Run: headless pygame with SDL's dummy video driver; simulated clock (each Clock.tick advances the game by its frame time, no real sleeping); random seed 0; keys injected as events and as key.get_pressed() state; no mouse input.
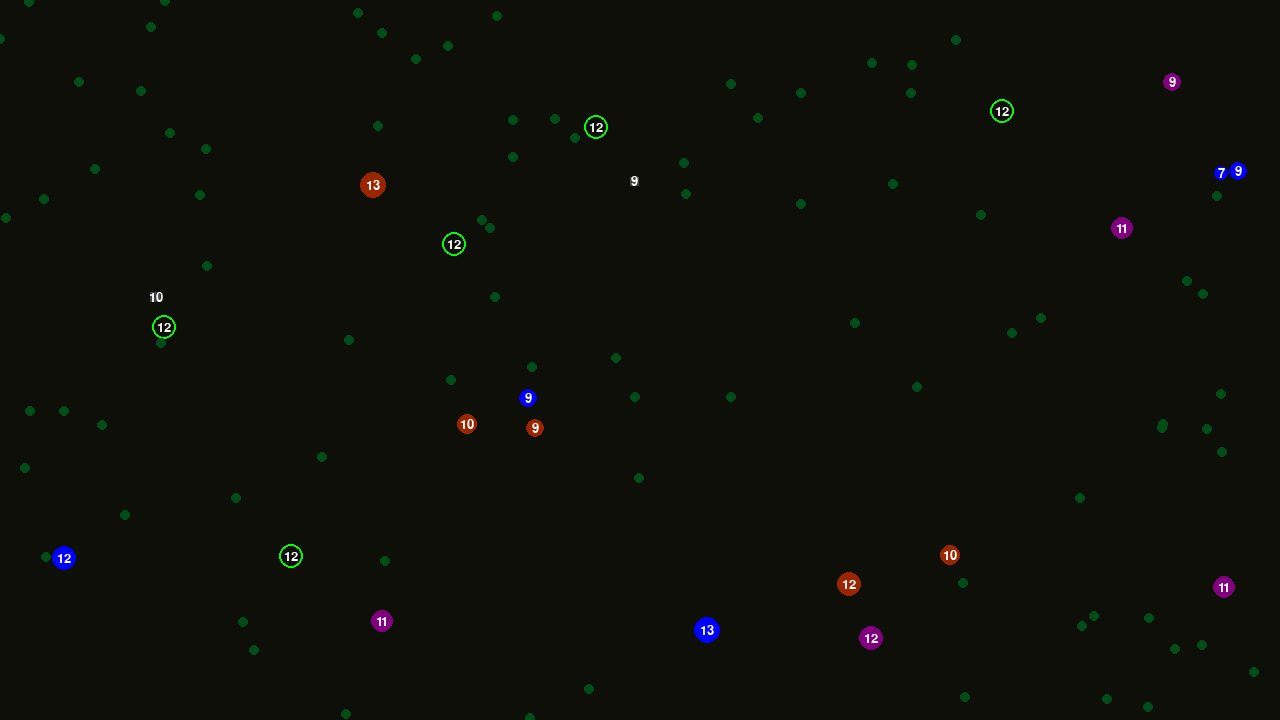
Frame 1 of 4 · flips 1–60 · no input
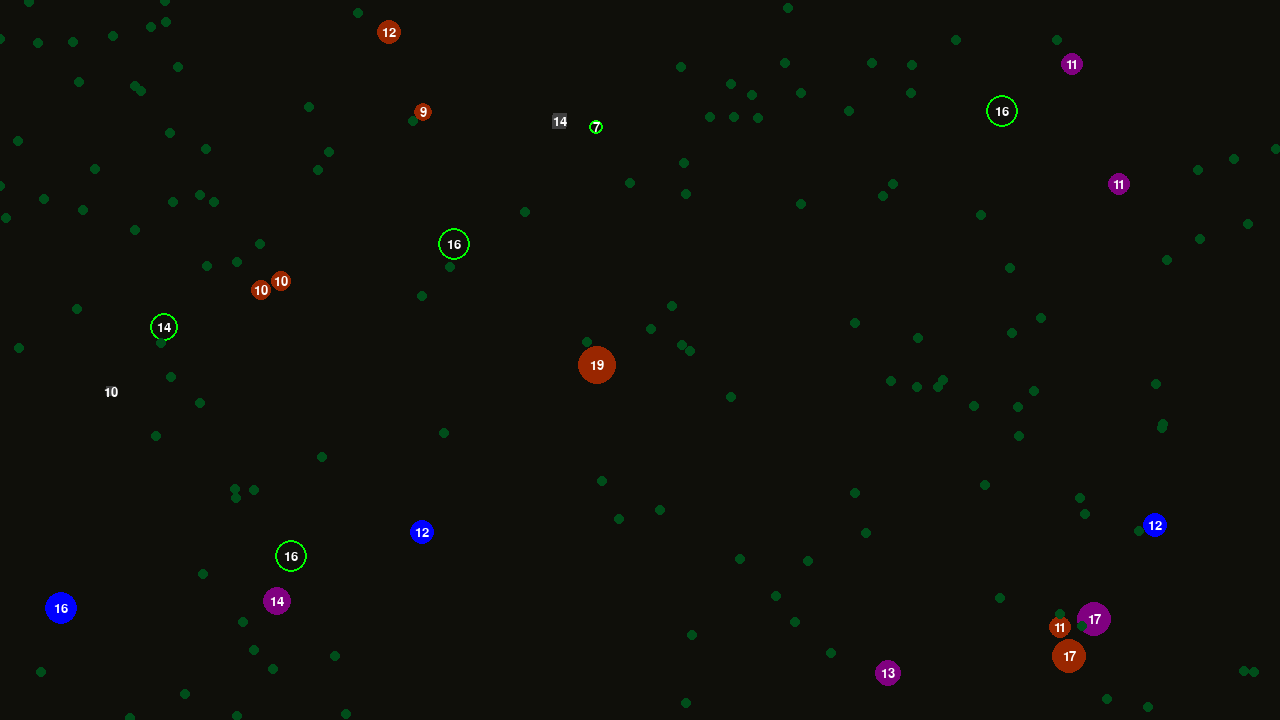
Frame 2 of 4 · flips 61–180 · tapped SPACE, RETURN · held RIGHT (→), D
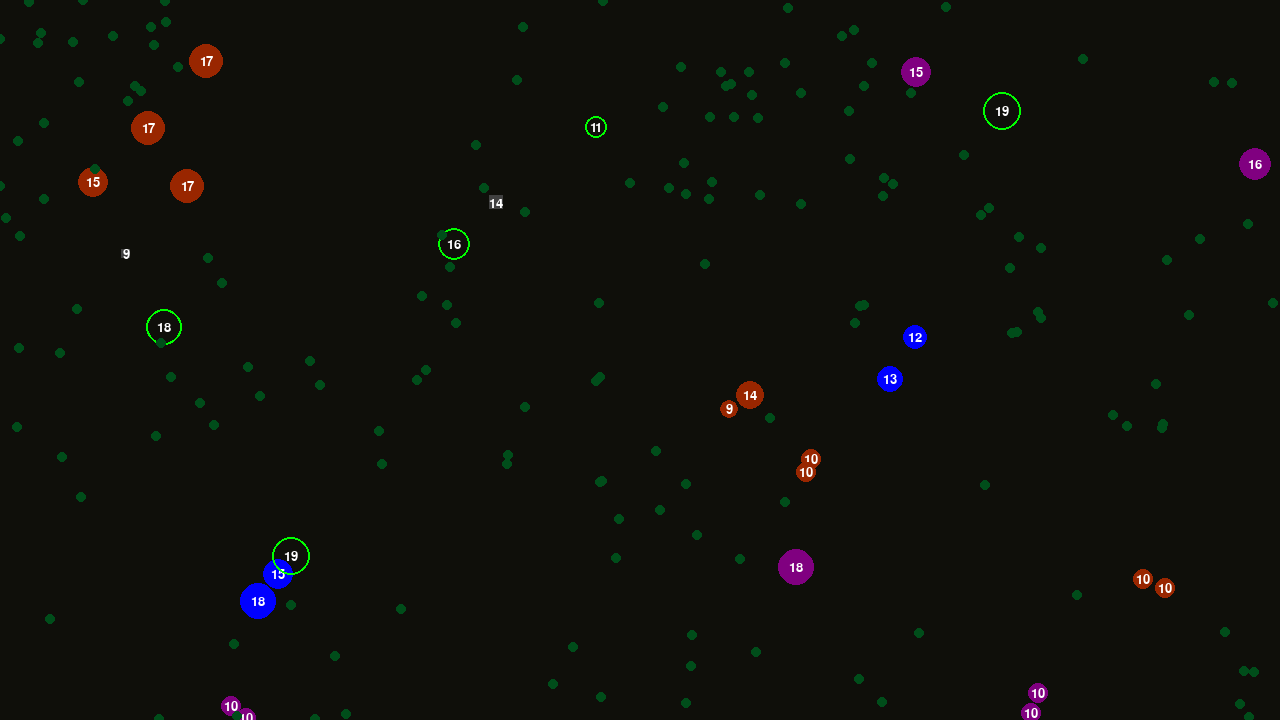
Frame 3 of 4 · flips 181–300 · held DOWN (↓), S
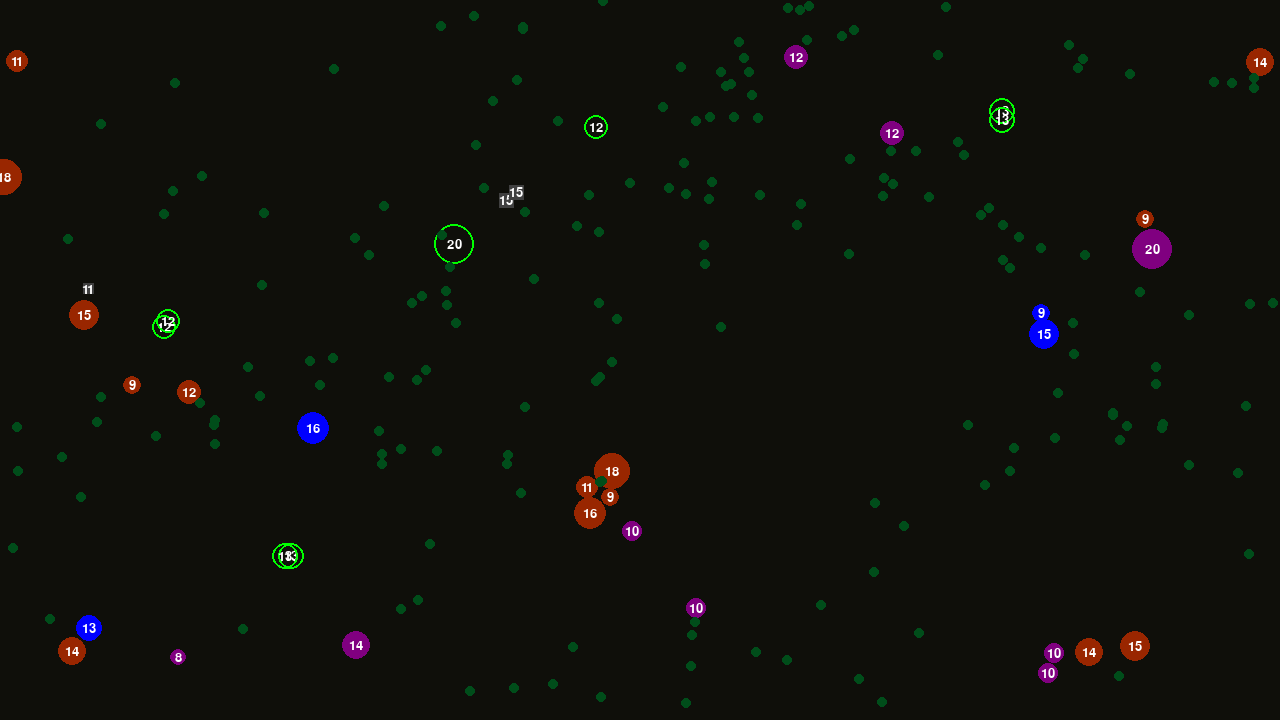
Frame 4 of 4 · flips 301–420 · held LEFT (←), A, UP (↑), W

The pygame program that drew these frames:

import pygame
import random
import math

# Constants
SIM_WIDTH, SIM_HEIGHT = 1280, 720
FOOD_SIZE = 5
INITIAL_ENERGY = 10
CELL_SPEED = 3
FOOD_ENERGY = 1.5
SIZE_REDUCTION_RATE = 0.05
FOOD_SPAWN_RATE = 0.5 # Number of ticks to spawn new food
MINIMUM_CELL_SIZE = 1  # Minimum size for cell survival

# Colors
GREENGREEN = (0, 255, 0)
WHITE = (255, 255, 255)
RED = (153, 38, 0)
GREEN = (0, 77, 26)
BLUE = (0, 0, 255)
PURPLE = (128,0,128) 
BLOOD = (64, 64, 64)
GREY = (15, 15, 10)

# Initialize Pygame
pygame.init()
screen = pygame.display.set_mode((SIM_WIDTH, SIM_HEIGHT))
clock = pygame.time.Clock()

class Cell:
    def __init__(self, x, y):
        self.x = x
        self.y = y
        self.energy = INITIAL_ENERGY
        self.direction = random.uniform(0, 2 * math.pi)
        self.speed = CELL_SPEED
        self.type = None
        self.colour = RED
        self.dfns = 1
        self.herbivory = 1

    def move_towards_food(self, food):
        dx = food.x - self.x
        dy = food.y - self.y
        distance = math.sqrt(dx ** 2 + dy ** 2)
        if distance != 0:
            self.direction = math.atan2(dy, dx)

    def collision_handler(self, other_cells):
        for other_cell in other_cells:
            if other_cell != self:
                distance = math.sqrt((self.x - other_cell.x) ** 2 + (self.y - other_cell.y) ** 2)
                if distance < self.energy + other_cell.energy:
                    if other_cell.type != 'photosynthetic':
                        angle = math.atan2(other_cell.y - self.y, other_cell.x - self.x)
                        self.direction = angle + math.pi


    def move(self, other_cells):
        self.collision_handler(other_cells)

        self.x += self.speed * math.cos(self.direction)
        self.y += self.speed * math.sin(self.direction)

        # Wrap around the screen
        self.x = self.x % SIM_WIDTH
        self.y = self.y % SIM_HEIGHT

    def eat(self, food):
        distance = math.sqrt((self.x - food.x) ** 2 + (self.y - food.y) ** 2)
        if distance < self.energy / 2 + FOOD_SIZE / 2:
            self.energy += FOOD_ENERGY * self.herbivory
            return True
        return False

    def draw(self):
        pygame.draw.circle(screen, self.colour, (round(self.x), round(self.y)), round(self.energy))
        font = pygame.font.Font(None, 20)
        text = font.render(str(round(self.energy)), True, WHITE)
        text_rect = text.get_rect(center=(round(self.x), round(self.y)))
        screen.blit(text, text_rect)

    def split(self):
        if self.energy >= 20:
            self.energy = 10  

            new_cell_type = Cell
            if self.type == 'fast':
                new_cell_type = FastCell
            elif self.type == 'slow':
                new_cell_type = SlowCell
            elif self.type == 'pred':
                new_cell_type = PredaCell
            elif self.type == 'photosynthetic':
                new_cell_type = PhotoCell
                
            new_cell = new_cell_type(self.x + random.uniform(-10, 10), self.y + random.uniform(-10, 10))
            main.all_cells.append(new_cell)

class FastCell(Cell):
    def __init__(self, x, y):
        super().__init__(x, y)
        self.color = BLUE  
        self.speed = CELL_SPEED * 4
        self.type = 'fast'
        self.colour = BLUE
        self.dfns = 0.5

    def move(self, other_cells):
        self.collision_handler(other_cells)

        self.x += (self.speed / 3) * math.cos(self.direction)
        self.y += (self.speed / 3) * math.sin(self.direction)

        self.x = self.x % SIM_WIDTH
        self.y = self.y % SIM_HEIGHT

class SlowCell(Cell):
    def __init__(self, x, y):
        super().__init__(x, y)
        self.speed = CELL_SPEED / 2
        self.type = 'slow'
        self.colour = PURPLE 
        self.dfns = 5

    def move(self, other_cells):
        self.collision_handler(other_cells)

        self.x += self.speed * math.cos(self.direction)
        self.y += self.speed * math.sin(self.direction)

        self.x = self.x % SIM_WIDTH
        self.y = self.y % SIM_HEIGHT

class PredaCell(Cell):
    def __init__(self, x, y):
        super().__init__(x, y)
        self.speed = CELL_SPEED / 2
        self.type = 'pred'
        self.colour = BLOOD
        self.last_attacked_cell = None
        self.herbivory = 0.2


    def chase_closest_cell(self, other_cells):
        closest_cell = self.find_closest_cell(other_cells)
        if closest_cell:
            dx = closest_cell.x - self.x
            dy = closest_cell.y - self.y
            self.distance = math.sqrt(dx ** 2 + dy ** 2)
            if self.distance != 0:
                self.direction = math.atan2(dy, dx)

    def move(self, other_cells):
        self.collision_handler(other_cells)
        self.chase_closest_cell(other_cells)

        self.x += (self.speed * 100/self.distance) * math.cos(self.direction)
        self.y += (self.speed * 100/self.distance) * math.sin(self.direction)

        self.x = self.x % SIM_WIDTH
        self.y = self.y % SIM_HEIGHT

    def find_closest_cell(self, other_cells):
        closest_cell = None
        min_distance = float('inf')
        for other_cell in other_cells:
            if other_cell != self and other_cell.type != self.type and other_cell != self.last_attacked_cell:
                distance = math.sqrt((self.x - other_cell.x) ** 2 + (self.y - other_cell.y) ** 2)
                if distance < min_distance:
                    min_distance = distance
                    closest_cell = other_cell
        return closest_cell

    def collision_handler(self, other_cells):
        for other_cell in other_cells:
            if other_cell != self and other_cell != self.last_attacked_cell:
                distance = math.sqrt((self.x - other_cell.x) ** 2 + (self.y - other_cell.y) ** 2)
                if distance < self.energy + other_cell.energy:
                    angle = math.atan2(other_cell.y - self.y, other_cell.x - self.x)
                    self.direction = angle + math.pi
                    if self.type != other_cell.type:
                        # Deal damage to the collided cell
                        dmg = (self.energy / 8) / other_cell.dfns
                        other_cell.energy -= dmg
                        self.energy += dmg

                        self.last_attacked_cell = other_cell


                        

    def draw(self):
        cell_size = round(self.energy)
        pygame.draw.rect(screen, self.colour, (self.x - cell_size // 2, self.y - cell_size // 2, cell_size, cell_size))
        font = pygame.font.Font(None, 20)
        text = font.render(str(round(self.energy)), True, WHITE)
        text_rect = text.get_rect(center=(round(self.x), round(self.y)))
        screen.blit(text, text_rect)

class PhotoCell(Cell):
    def __init__(self, x, y):
        super().__init__(x, y)
        self.energy = INITIAL_ENERGY
        self.type = 'photosynthetic'
        self.colour = GREENGREEN

    def move(self):
        pass

    def photosynthesize(self):
        self.energy += 0.05

    def draw(self):
        pygame.draw.circle(screen, self.colour, (round(self.x), round(self.y)), round(self.energy),2)
        font = pygame.font.Font(None, 20)
        text = font.render(str(round(self.energy)), True, WHITE)
        text_rect = text.get_rect(center=(round(self.x), round(self.y)))
        screen.blit(text, text_rect)

class Food:
    def __init__(self, x, y):
        self.x = x
        self.y = y

    def draw(self):
        pygame.draw.circle(screen, GREEN, (self.x, self.y), FOOD_SIZE)

class Main():
    cells = [Cell(random.randint(0, SIM_WIDTH), random.randint(0, SIM_HEIGHT)) for _ in range(5)]
    fast_cells = [FastCell(random.randint(0, SIM_WIDTH), random.randint(0, SIM_HEIGHT)) for _ in range(5)]
    slow_cells = [SlowCell(random.randint(0, SIM_WIDTH), random.randint(0, SIM_HEIGHT)) for _ in range(5)]
    preda_cells = [PredaCell(random.randint(0, SIM_WIDTH), random.randint(0, SIM_HEIGHT)) for _ in range(2)]
    photo_cells = [PhotoCell(random.randint(0, SIM_WIDTH), random.randint(0, SIM_HEIGHT)) for _ in range(5)]

    all_cells = cells + fast_cells + slow_cells + preda_cells + photo_cells
    foods = [Food(random.randint(0, SIM_WIDTH), random.randint(0, SIM_HEIGHT)) for _ in range(50)]

    food_spawn_timer = FOOD_SPAWN_RATE

    running = True
    ticks = 0

    def handle_events(self):
        for event in pygame.event.get():
            if event.type == pygame.QUIT:
                self.running = False

    def update(self):
        self.food_spawn_timer -= 1
        self.ticks += 1
        if self.food_spawn_timer <= 0:
            self.foods.append(Food(random.randint(0, SIM_WIDTH), random.randint(0, SIM_HEIGHT)))
            self.food_spawn_timer = FOOD_SPAWN_RATE

        for cell in self.all_cells[:]:

            if cell.type == 'photosynthetic':
                cell.photosynthesize()
                cell.move()
            else:
                cell.move(self.all_cells)

            food_eaten = False
            for food in self.foods[:]:
                if cell.eat(food):
                    self.foods.remove(food)
                    food_eaten = True

            if not food_eaten:
                closest_food = min(self.foods, key=lambda f: math.sqrt((cell.x - f.x) ** 2 + (cell.y - f.y) ** 2))
                cell.move_towards_food(closest_food)

            cell.energy -= (SIZE_REDUCTION_RATE * cell.speed) / 8
            cell.split()

            if cell.energy <= MINIMUM_CELL_SIZE:
                self.all_cells.remove(cell)

    def draw_objects(self):
        screen.fill(GREY)
        for cell in self.all_cells:
            cell.draw()
        for food in self.foods:
            food.draw()

main = Main()

while main.running:
    main.handle_events()
    main.update()
    main.draw_objects()

    pygame.display.flip()
    clock.tick(60)

pygame.quit()
